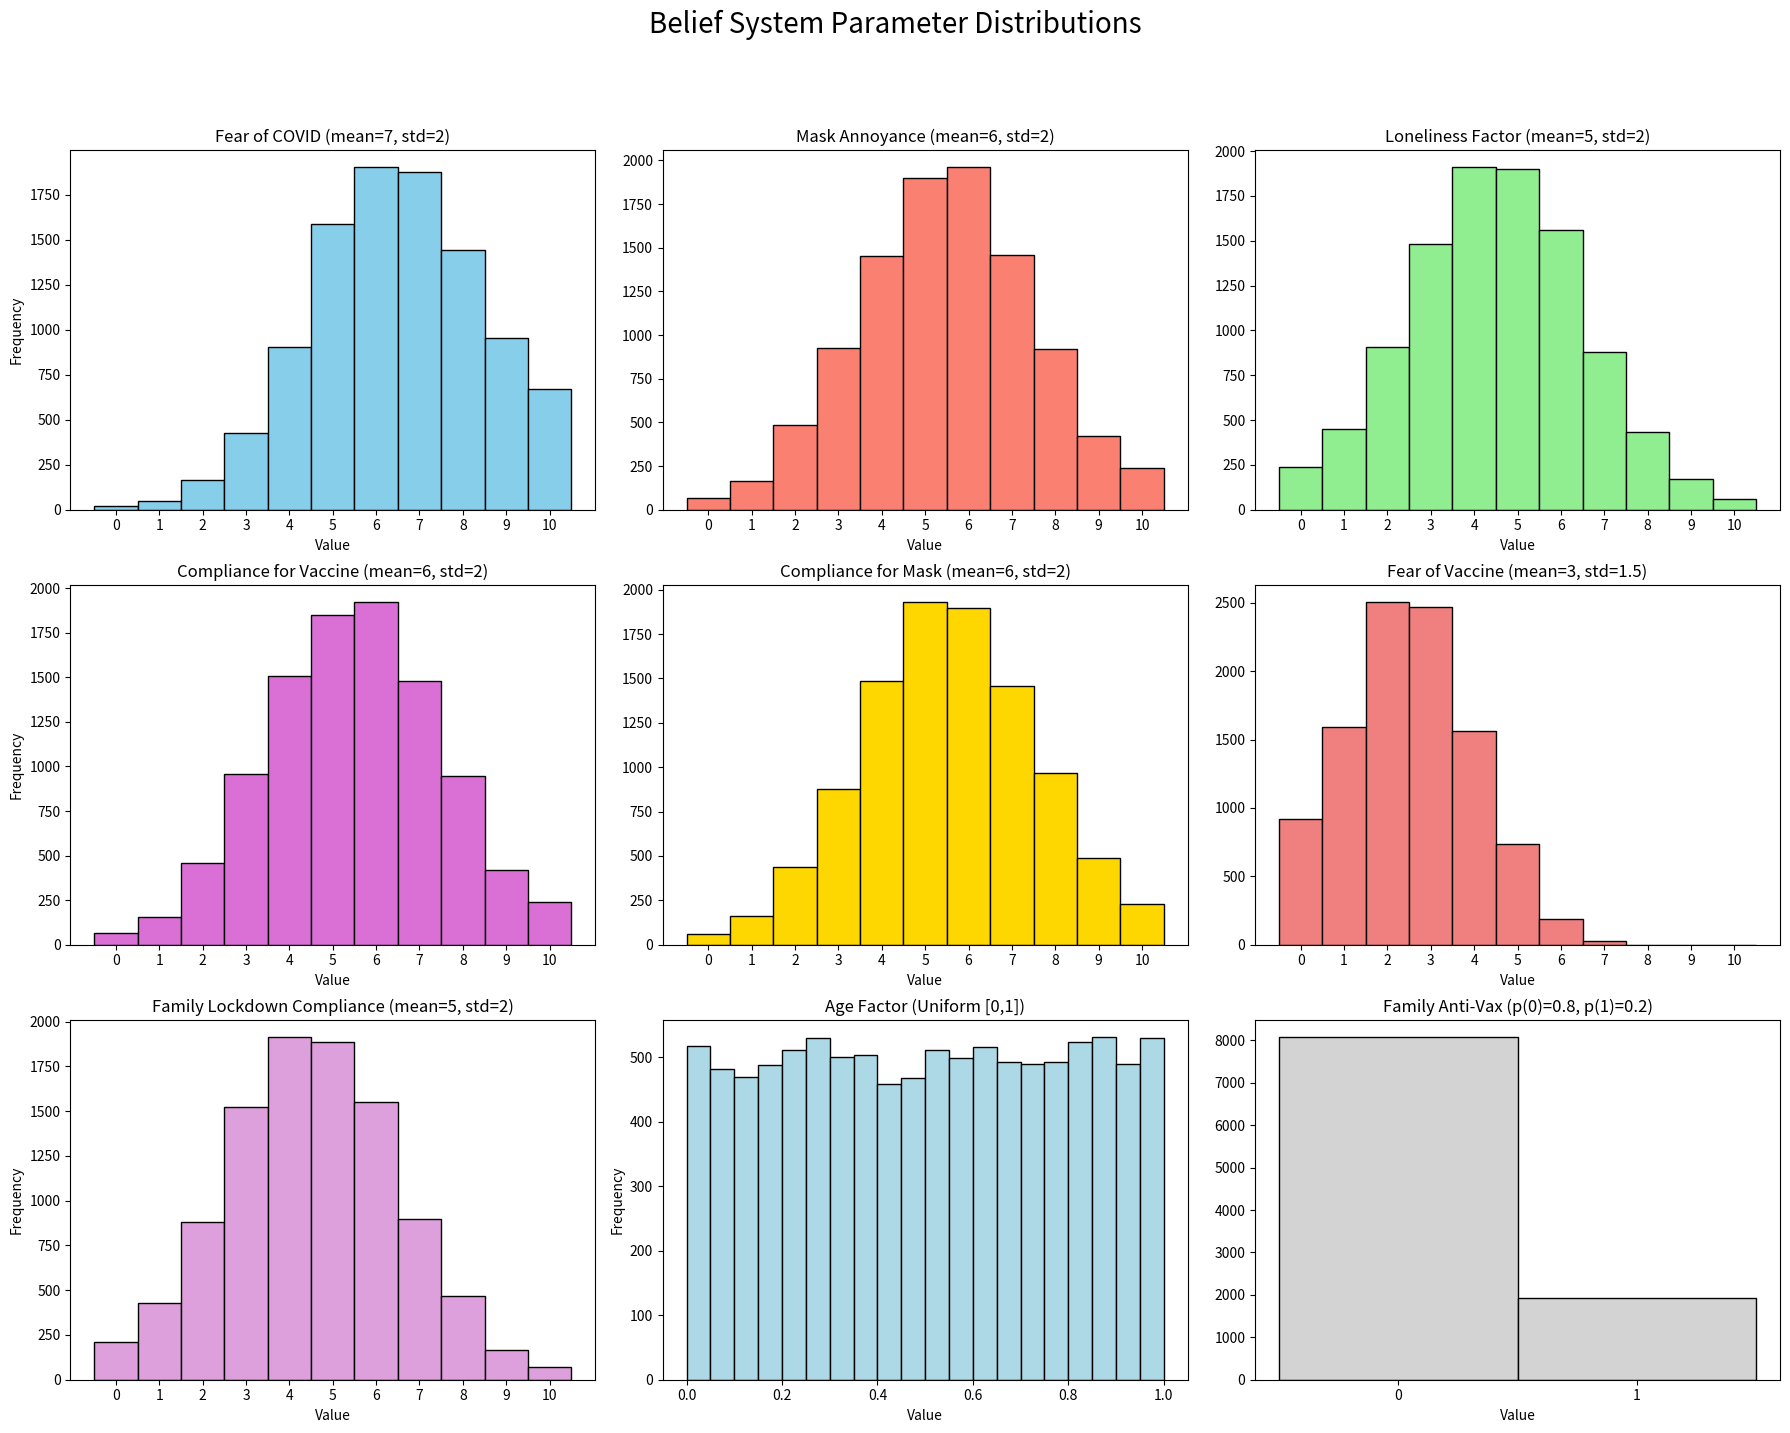

This chart was generated by the following Python code:
#!/usr/bin/env python3
"""
Run and Visualize initialization of beliefs
--------------------------------------------
This script creates visualization for random initialization of the beliefs 

NOTE: This header and parts of the code were written with the assistance of generative AI.

Results are saved to a PNG file with a timestamp in the filename.

Authors: rootma21, VivekRkay24, saswata0502, DhanyaSNaik
Last updated: April 18th, 2025
"""

import numpy as np
import matplotlib.pyplot as plt

# Number of samples for each belief parameter
n_samples = 10000

# Generate distributions based on the code parameters:
# 1. Fear of COVID: Normal(mean=7, std=2), truncated to [0,10]
fear_covid = np.clip(np.random.normal(7, 2, n_samples), 0, 10).astype(int)

# 2. Mask Annoyance Factor: Normal(mean=6, std=2), truncated to [0,10]
mask_annoyance = np.clip(np.random.normal(6, 2, n_samples), 0, 10).astype(int)

# 3. Loneliness Factor: Normal(mean=5, std=2), truncated to [0,10]
loneliness = np.clip(np.random.normal(5, 2, n_samples), 0, 10).astype(int)

# 4. Compliance for Vaccine: Normal(mean=6, std=2), truncated to [0,10]
compliance_vaccine = np.clip(np.random.normal(6, 2, n_samples), 0, 10).astype(int)

# 5. Compliance for Mask: Normal(mean=6, std=2), truncated to [0,10]
compliance_mask = np.clip(np.random.normal(6, 2, n_samples), 0, 10).astype(int)

# 6. Fear of Vaccine: Normal(mean=3, std=1.5), truncated to [0,10]
fear_vaccine = np.clip(np.random.normal(3, 1.5, n_samples), 0, 10).astype(int)

# 7. Family Lockdown Compliance: Normal(mean=5, std=2), truncated to [0,10]
family_lockdown = np.clip(np.random.normal(5, 2, n_samples), 0, 10).astype(int)

# 8. Age Factor: Uniform distribution between 0 and 1
age_factor = np.random.uniform(0, 1, n_samples)

# 9. Family Anti-Vax: Bernoulli-like; 0 with p=0.8, 1 with p=0.2
family_anti_vax = np.random.choice([0, 1], size=n_samples, p=[0.8, 0.2])

# Prepare the figure with 3x3 grid of subplots
fig, axs = plt.subplots(3, 3, figsize=(18, 14))
axs = axs.flatten()

# Define bins for integer-distributions (0 to 10)
bins_int = np.arange(-0.5, 11, 1)

# Plot each distribution with clear titles and labels
axs[0].hist(fear_covid, bins=bins_int, edgecolor='black', color='skyblue')
axs[0].set_title('Fear of COVID (mean=7, std=2)')
axs[0].set_xlabel("Value")
axs[0].set_ylabel("Frequency")
axs[0].set_xticks(range(0, 11))

axs[1].hist(mask_annoyance, bins=bins_int, edgecolor='black', color='salmon')
axs[1].set_title('Mask Annoyance (mean=6, std=2)')
axs[1].set_xlabel("Value")
axs[1].set_xticks(range(0, 11))

axs[2].hist(loneliness, bins=bins_int, edgecolor='black', color='lightgreen')
axs[2].set_title('Loneliness Factor (mean=5, std=2)')
axs[2].set_xlabel("Value")
axs[2].set_xticks(range(0, 11))

axs[3].hist(compliance_vaccine, bins=bins_int, edgecolor='black', color='orchid')
axs[3].set_title('Compliance for Vaccine (mean=6, std=2)')
axs[3].set_xlabel("Value")
axs[3].set_ylabel("Frequency")
axs[3].set_xticks(range(0, 11))

axs[4].hist(compliance_mask, bins=bins_int, edgecolor='black', color='gold')
axs[4].set_title('Compliance for Mask (mean=6, std=2)')
axs[4].set_xlabel("Value")
axs[4].set_xticks(range(0, 11))

axs[5].hist(fear_vaccine, bins=bins_int, edgecolor='black', color='lightcoral')
axs[5].set_title('Fear of Vaccine (mean=3, std=1.5)')
axs[5].set_xlabel("Value")
axs[5].set_xticks(range(0, 11))

axs[6].hist(family_lockdown, bins=bins_int, edgecolor='black', color='plum')
axs[6].set_title('Family Lockdown Compliance (mean=5, std=2)')
axs[6].set_xlabel("Value")
axs[6].set_ylabel("Frequency")
axs[6].set_xticks(range(0, 11))

# Age Factor: Uniform distribution; using 20 bins between 0 and 1
axs[7].hist(age_factor, bins=20, edgecolor='black', color='lightblue')
axs[7].set_title('Age Factor (Uniform [0,1])')
axs[7].set_xlabel("Value")
axs[7].set_ylabel("Frequency")

# Family Anti-Vax: Categorical distribution (0 or 1)
bins_cat = [-0.5, 0.5, 1.5]
axs[8].hist(family_anti_vax, bins=bins_cat, edgecolor='black', color='lightgrey')
axs[8].set_title('Family Anti-Vax (p(0)=0.8, p(1)=0.2)')
axs[8].set_xlabel("Value")
axs[8].set_xticks([0, 1])

plt.tight_layout()
plt.suptitle("Belief System Parameter Distributions", fontsize=20, y=1.02)
plt.subplots_adjust(top=0.92)

# Save the chart to an image file for your presentation
plt.savefig("beliefs_presentation_chart.png", dpi=300, bbox_inches="tight")
plt.show()
